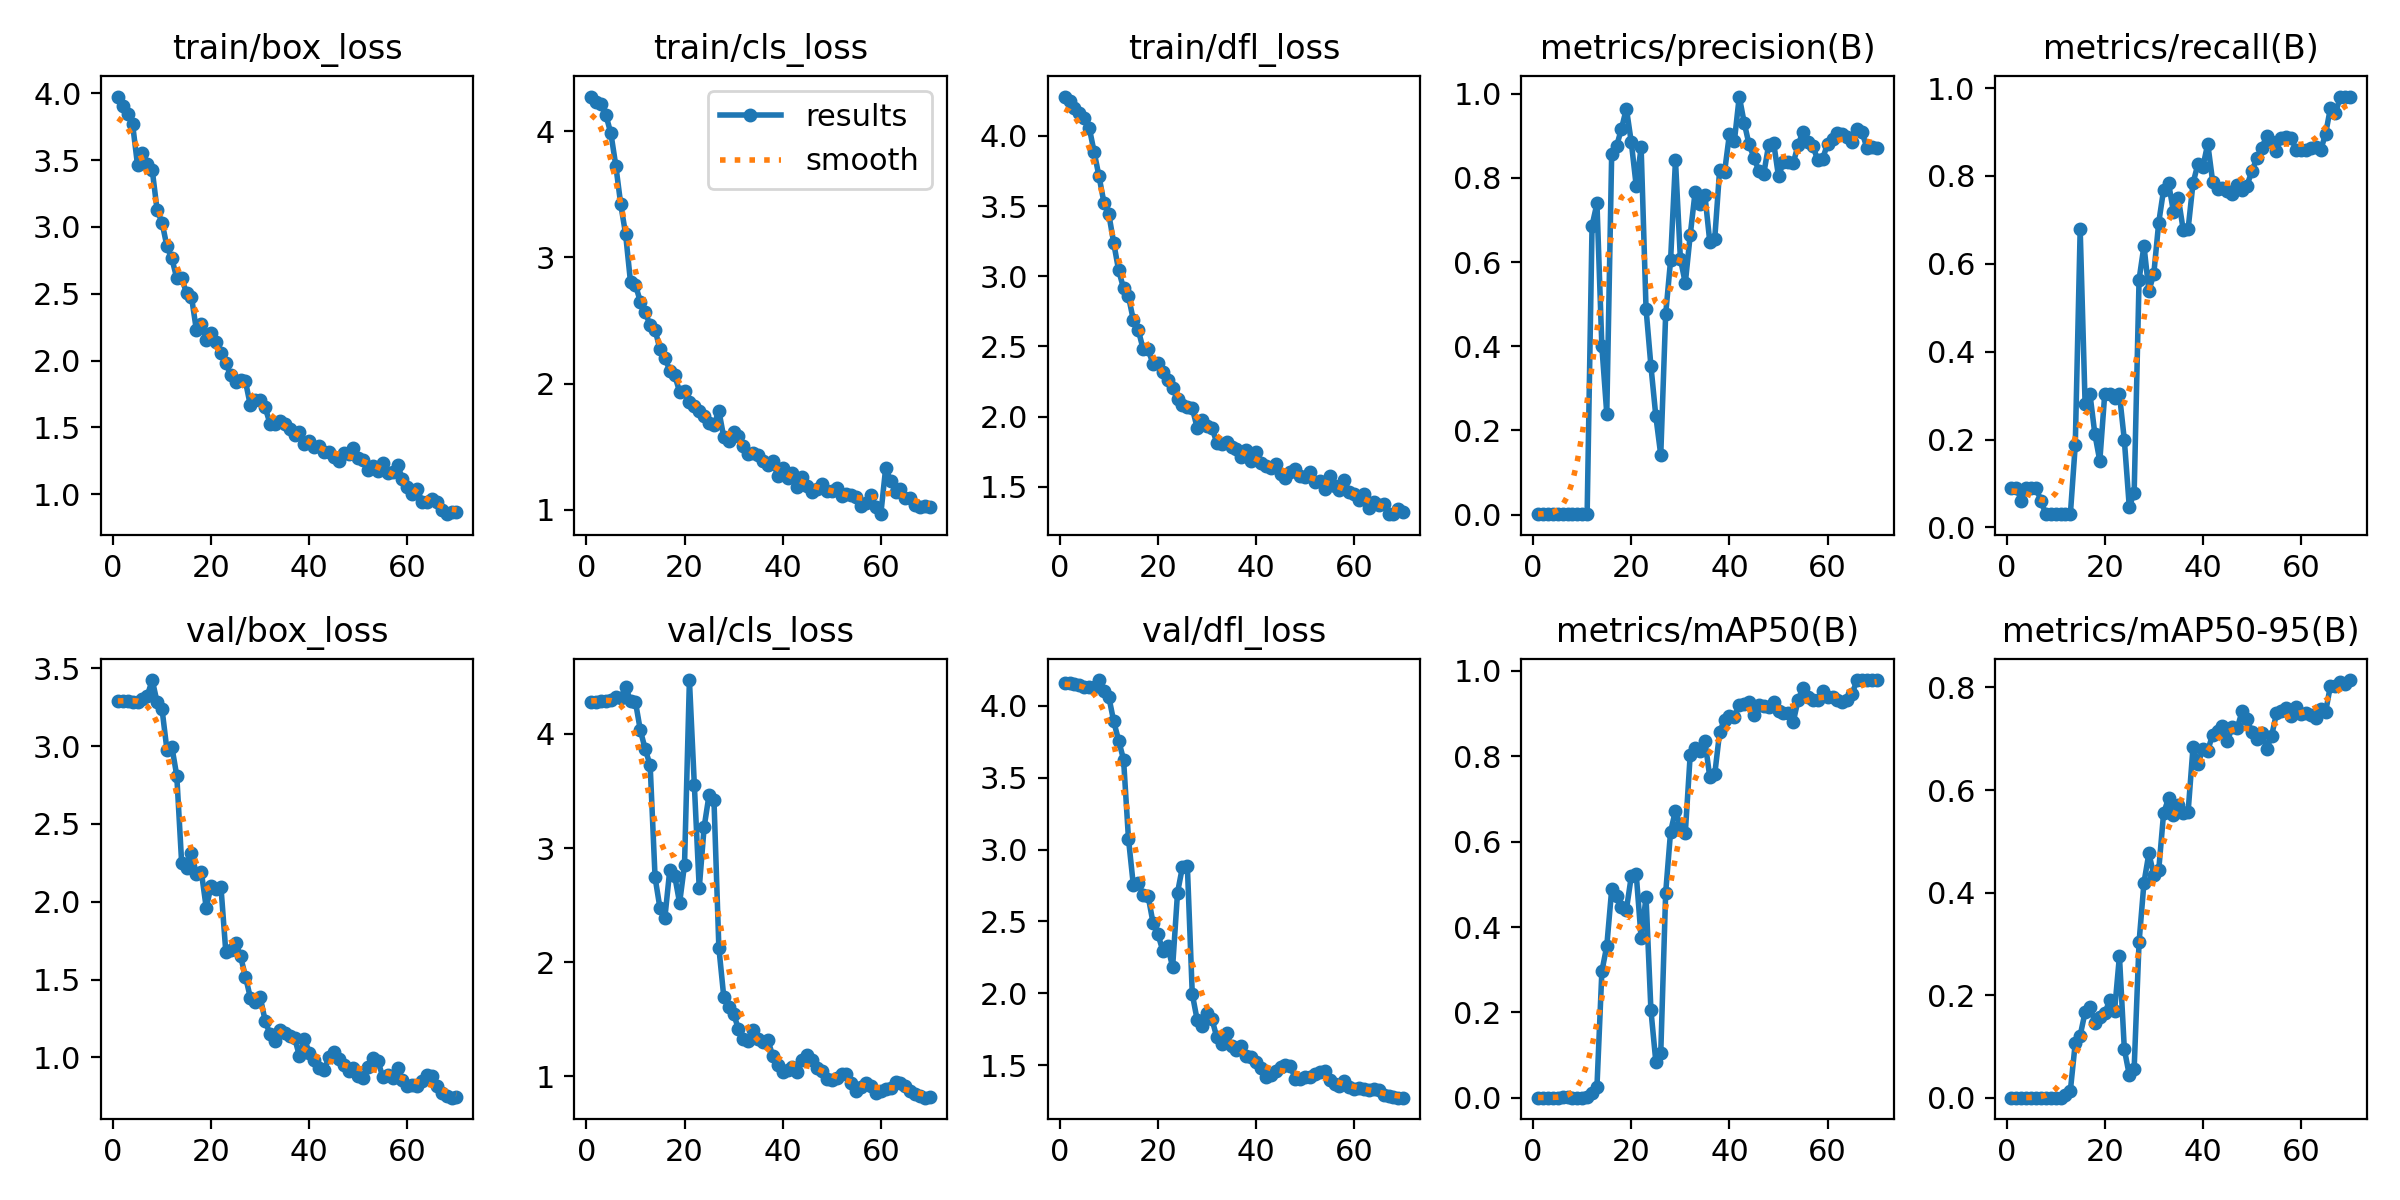

The data file committed next to this chart (first rows):
epoch, train/box_loss, train/cls_loss, train/dfl_loss, metrics/precision(B), metrics/recall(B), metrics/mAP50(B), metrics/mAP50-95(B), val/box_loss, val/cls_loss, val/dfl_loss, lr/pg0, lr/pg1, lr/pg2
1, 3.976, 4.274, 4.281, 0.00135, 0.09091, 0.00089, 0.00014, 3.288, 4.282, 4.16, 8.574e-05, 8.574e-05, 8.574e-05
2, 3.907, 4.229, 4.247, 0.00135, 0.09091, 0.00092, 0.00015, 3.289, 4.282, 4.158, 0.0001831, 0.0001831, 0.0001831
3, 3.847, 4.215, 4.201, 0.00092, 0.06061, 0.00058, 0.00011, 3.289, 4.285, 4.153, 0.0002777, 0.0002777, 0.0002777
4, 3.769, 4.124, 4.161, 0.00135, 0.09091, 0.00096, 0.0001, 3.284, 4.288, 4.146, 0.0003695, 0.0003695, 0.0003695
5, 3.465, 3.982, 4.13, 0.00136, 0.09091, 0.00092, 0.00014, 3.281, 4.301, 4.133, 0.0004584, 0.0004584, 0.0004584
6, 3.555, 3.727, 4.06, 0.00135, 0.09091, 0.00118, 0.0002, 3.303, 4.325, 4.13, 0.0005445, 0.0005445, 0.0005445
7, 3.475, 3.422, 3.887, 0.00176, 0.06061, 0.00111, 0.00022, 3.325, 4.312, 4.132, 0.0006277, 0.0006277, 0.0006277
8, 3.428, 3.184, 3.712, 0.00152, 0.0303, 0.00084, 8e-05, 3.425, 4.411, 4.18, 0.0007081, 0.0007081, 0.0007081
9, 3.124, 2.802, 3.526, 0.00152, 0.0303, 0.00084, 8e-05, 3.282, 4.29, 4.103, 0.0007857, 0.0007857, 0.0007857
10, 3.033, 2.783, 3.442, 0.00152, 0.0303, 0.00084, 8e-05, 3.238, 4.28, 4.062, 0.0008605, 0.0008605, 0.0008605
11, 2.854, 2.65, 3.237, 0.00182, 0.0303, 0.00122, 0.00022, 2.976, 4.032, 3.892, 0.0009324, 0.0009324, 0.0009324
12, 2.764, 2.566, 3.042, 0.6866, 0.0303, 0.01046, 0.00443, 2.996, 3.865, 3.759, 0.001002, 0.001002, 0.001002
13, 2.616, 2.462, 2.916, 0.7393, 0.0303, 0.02624, 0.01389, 2.811, 3.724, 3.627, 0.001068, 0.001068, 0.001068
14, 2.617, 2.428, 2.857, 0.3995, 0.1875, 0.2962, 0.1067, 2.249, 2.743, 3.076, 0.001131, 0.001131, 0.001131
15, 2.505, 2.271, 2.688, 0.2398, 0.6786, 0.3557, 0.1213, 2.22, 2.472, 2.75, 0.001146, 0.001146, 0.001146
16, 2.477, 2.206, 2.618, 0.8568, 0.2822, 0.488, 0.1667, 2.316, 2.39, 2.767, 0.001146, 0.001146, 0.001146
17, 2.228, 2.104, 2.479, 0.8756, 0.303, 0.4735, 0.1773, 2.177, 2.81, 2.686, 0.001126, 0.001126, 0.001126
18, 2.276, 2.067, 2.48, 0.917, 0.2121, 0.4473, 0.1466, 2.194, 2.756, 2.678, 0.001106, 0.001106, 0.001106
19, 2.157, 1.936, 2.375, 0.9648, 0.1515, 0.4409, 0.1574, 1.963, 2.519, 2.492, 0.001085, 0.001085, 0.001085
20, 2.207, 1.939, 2.382, 0.8843, 0.303, 0.5192, 0.1642, 2.099, 2.853, 2.412, 0.001065, 0.001065, 0.001065
21, 2.142, 1.851, 2.315, 0.7811, 0.303, 0.5239, 0.1898, 2.084, 4.472, 2.296, 0.001045, 0.001045, 0.001045
22, 2.057, 1.821, 2.26, 0.8726, 0.2941, 0.3749, 0.1688, 2.098, 3.555, 2.326, 0.001025, 0.001025, 0.001025
23, 1.981, 1.78, 2.204, 0.4895, 0.303, 0.4696, 0.2762, 1.676, 2.647, 2.183, 0.001005, 0.001005, 0.001005
24, 1.893, 1.744, 2.124, 0.3526, 0.1991, 0.2049, 0.09446, 1.693, 3.184, 2.701, 0.0009844, 0.0009844, 0.0009844
25, 1.837, 1.69, 2.085, 0.2333, 0.04762, 0.08433, 0.0447, 1.738, 3.465, 2.879, 0.0009642, 0.0009642, 0.0009642
26, 1.858, 1.673, 2.068, 0.1417, 0.07792, 0.1046, 0.05663, 1.649, 3.423, 2.887, 0.000944, 0.000944, 0.000944
27, 1.844, 1.786, 2.062, 0.4756, 0.5643, 0.4799, 0.3033, 1.52, 2.127, 1.996, 0.0009237, 0.0009237, 0.0009237
28, 1.664, 1.576, 1.92, 0.6039, 0.6409, 0.6231, 0.4192, 1.383, 1.696, 1.814, 0.0009035, 0.0009035, 0.0009035
29, 1.704, 1.544, 1.974, 0.8418, 0.5385, 0.6727, 0.4764, 1.359, 1.61, 1.774, 0.0008833, 0.0008833, 0.0008833
30, 1.702, 1.616, 1.932, 0.6081, 0.5768, 0.6364, 0.4349, 1.389, 1.55, 1.863, 0.0008631, 0.0008631, 0.0008631
31, 1.652, 1.582, 1.921, 0.5498, 0.6933, 0.6201, 0.4432, 1.238, 1.412, 1.821, 0.0008429, 0.0008429, 0.0008429
32, 1.528, 1.508, 1.815, 0.6636, 0.7685, 0.803, 0.5547, 1.149, 1.329, 1.694, 0.0008227, 0.0008227, 0.0008227
33, 1.527, 1.441, 1.803, 0.7661, 0.7845, 0.8201, 0.5836, 1.105, 1.313, 1.65, 0.0008025, 0.0008025, 0.0008025
34, 1.546, 1.448, 1.819, 0.7372, 0.719, 0.8122, 0.5506, 1.177, 1.406, 1.721, 0.0007823, 0.0007823, 0.0007823
35, 1.522, 1.436, 1.786, 0.759, 0.7495, 0.8363, 0.5708, 1.159, 1.328, 1.631, 0.0007621, 0.0007621, 0.0007621
36, 1.488, 1.384, 1.766, 0.647, 0.6773, 0.7504, 0.5546, 1.141, 1.297, 1.602, 0.0007419, 0.0007419, 0.0007419
37, 1.444, 1.355, 1.713, 0.6551, 0.6798, 0.7576, 0.5578, 1.128, 1.317, 1.635, 0.0007216, 0.0007216, 0.0007216
38, 1.463, 1.387, 1.76, 0.8195, 0.784, 0.8561, 0.6841, 1.009, 1.175, 1.563, 0.0007014, 0.0007014, 0.0007014
39, 1.377, 1.27, 1.681, 0.8135, 0.8274, 0.8855, 0.6513, 1.121, 1.098, 1.556, 0.0006812, 0.0006812, 0.0006812
40, 1.396, 1.332, 1.75, 0.9044, 0.8208, 0.8939, 0.6794, 1.03, 1.038, 1.518, 0.000661, 0.000661, 0.000661
41, 1.356, 1.253, 1.667, 0.8872, 0.8732, 0.8913, 0.677, 0.9836, 1.059, 1.478, 0.0006408, 0.0006408, 0.0006408
42, 1.359, 1.296, 1.648, 0.9933, 0.7871, 0.9207, 0.7082, 0.9326, 1.082, 1.42, 0.0006206, 0.0006206, 0.0006206
43, 1.318, 1.18, 1.638, 0.9312, 0.7711, 0.922, 0.7158, 0.917, 1.038, 1.428, 0.0006004, 0.0006004, 0.0006004
44, 1.316, 1.263, 1.661, 0.8794, 0.7723, 0.9261, 0.724, 1, 1.141, 1.461, 0.0005802, 0.0005802, 0.0005802
45, 1.279, 1.193, 1.59, 0.8482, 0.7654, 0.8966, 0.6962, 1.034, 1.191, 1.49, 0.00056, 0.00056, 0.00056
46, 1.245, 1.139, 1.565, 0.8158, 0.7595, 0.9202, 0.7222, 0.9892, 1.147, 1.498, 0.0005397, 0.0005397, 0.0005397
47, 1.308, 1.163, 1.604, 0.8104, 0.78, 0.9169, 0.7202, 0.9535, 1.075, 1.494, 0.0005195, 0.0005195, 0.0005195
48, 1.301, 1.202, 1.628, 0.879, 0.7686, 0.9155, 0.7538, 0.9139, 1.045, 1.403, 0.0004993, 0.0004993, 0.0004993
49, 1.348, 1.151, 1.578, 0.8839, 0.7783, 0.9267, 0.7376, 0.9326, 0.9762, 1.403, 0.0004791, 0.0004791, 0.0004791
50, 1.268, 1.154, 1.57, 0.8033, 0.8117, 0.9056, 0.713, 0.878, 0.9633, 1.415, 0.0004589, 0.0004589, 0.0004589
51, 1.257, 1.175, 1.609, 0.8385, 0.8401, 0.9002, 0.6999, 0.8706, 0.9864, 1.416, 0.0004387, 0.0004387, 0.0004387
52, 1.179, 1.113, 1.537, 0.8384, 0.8627, 0.9008, 0.7114, 0.9418, 1.017, 1.435, 0.0004185, 0.0004185, 0.0004185
53, 1.212, 1.128, 1.544, 0.8352, 0.8917, 0.8804, 0.6805, 0.9954, 1.022, 1.45, 0.0003983, 0.0003983, 0.0003983
54, 1.175, 1.115, 1.485, 0.8787, 0.8783, 0.9325, 0.7049, 0.9756, 0.9437, 1.456, 0.0003781, 0.0003781, 0.0003781
55, 1.232, 1.104, 1.574, 0.9101, 0.8574, 0.9593, 0.7495, 0.8742, 0.8697, 1.395, 0.0003579, 0.0003579, 0.0003579
56, 1.157, 1.03, 1.504, 0.8851, 0.8867, 0.9385, 0.7533, 0.8873, 0.9028, 1.366, 0.0003376, 0.0003376, 0.0003376
57, 1.163, 1.058, 1.48, 0.8764, 0.8896, 0.9325, 0.7592, 0.8682, 0.9413, 1.352, 0.0003174, 0.0003174, 0.0003174
58, 1.215, 1.117, 1.547, 0.8415, 0.8865, 0.9325, 0.744, 0.9346, 0.9194, 1.393, 0.0002972, 0.0002972, 0.0002972
59, 1.115, 1.024, 1.46, 0.8458, 0.8594, 0.9535, 0.7614, 0.8572, 0.8568, 1.351, 0.000277, 0.000277, 0.000277
60, 1.053, 0.9665, 1.446, 0.8814, 0.8598, 0.9385, 0.7477, 0.8198, 0.8682, 1.331, 0.0002568, 0.0002568, 0.0002568
... 10 more rows
